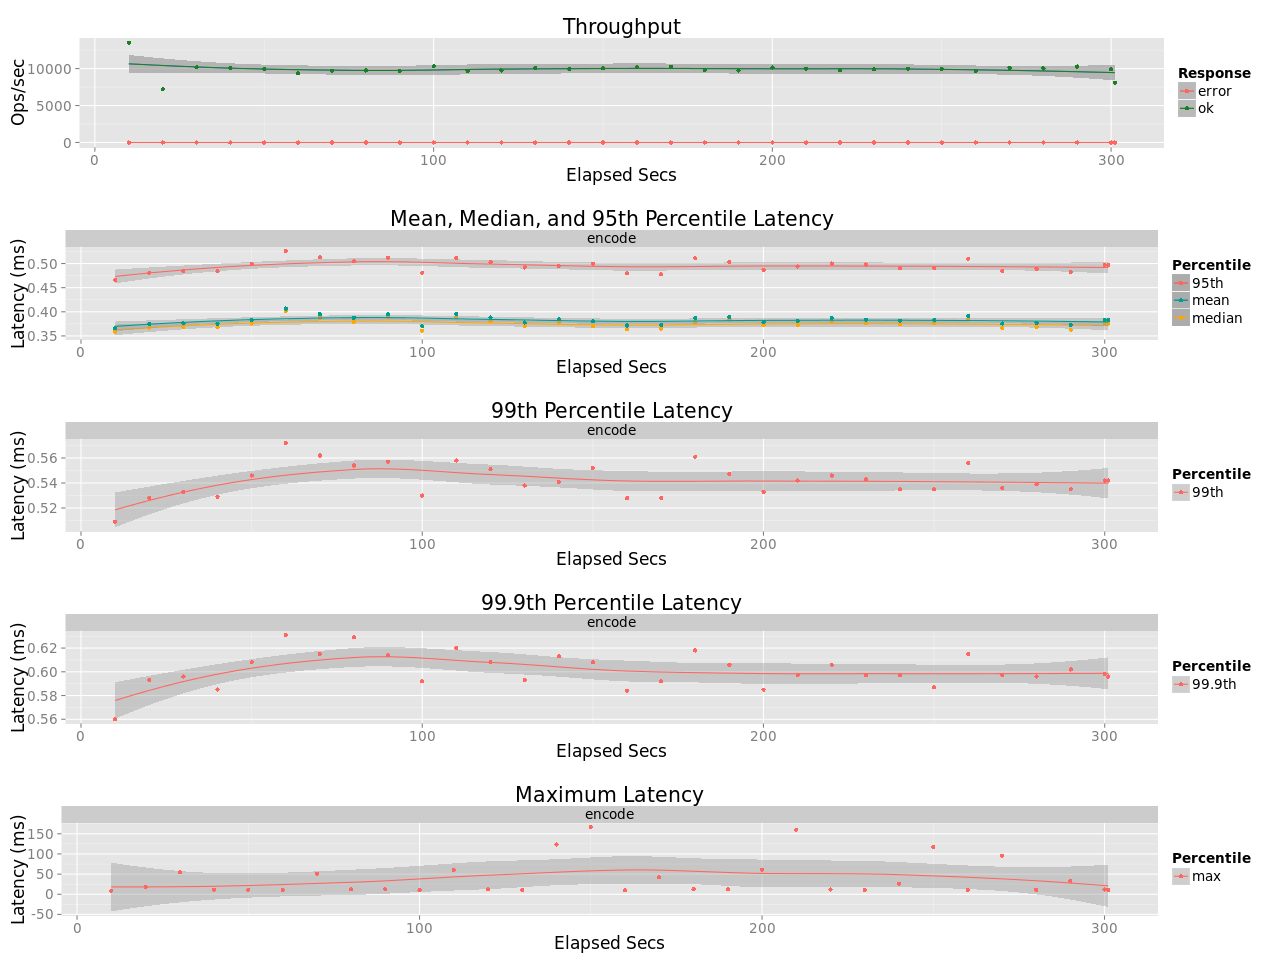

The data file committed next to this chart (first rows):
elapsed, window, total, successful, failed
10.01, 10.01, 135349, 135349, 0
20.02, 10.01, 71994, 71994, 0
30.02, 9.999, 101661, 101661, 0
40, 9.988, 100890, 100890, 0
50.01, 10, 99664, 99664, 0
60.01, 10.01, 93606, 93606, 0
70.02, 10, 96961, 96961, 0
80, 9.985, 97355, 97355, 0
90.01, 10.01, 96902, 96902, 0
100, 9.993, 102974, 102974, 0
110, 10.01, 96974, 96974, 0
120, 9.998, 97577, 97577, 0
130, 9.992, 100803, 100803, 0
140, 9.996, 99562, 99562, 0
150, 10.01, 100471, 100471, 0
160, 10, 101871, 101871, 0
170, 10, 102633, 102633, 0
180, 10, 98210, 98210, 0
190, 10.01, 97596, 97596, 0
200, 10, 101415, 101415, 0
210, 9.981, 99805, 99805, 0
220, 10, 97916, 97916, 0
230, 9.998, 99355, 99355, 0
240, 10, 99987, 99987, 0
250, 9.997, 99460, 99460, 0
260, 10.01, 96926, 96926, 0
270, 10, 101045, 101045, 0
280, 10.01, 100380, 100380, 0
290, 10, 102756, 102756, 0
300, 9.993, 99092, 99092, 0
301.1, 1.056, 8563, 8563, 0
